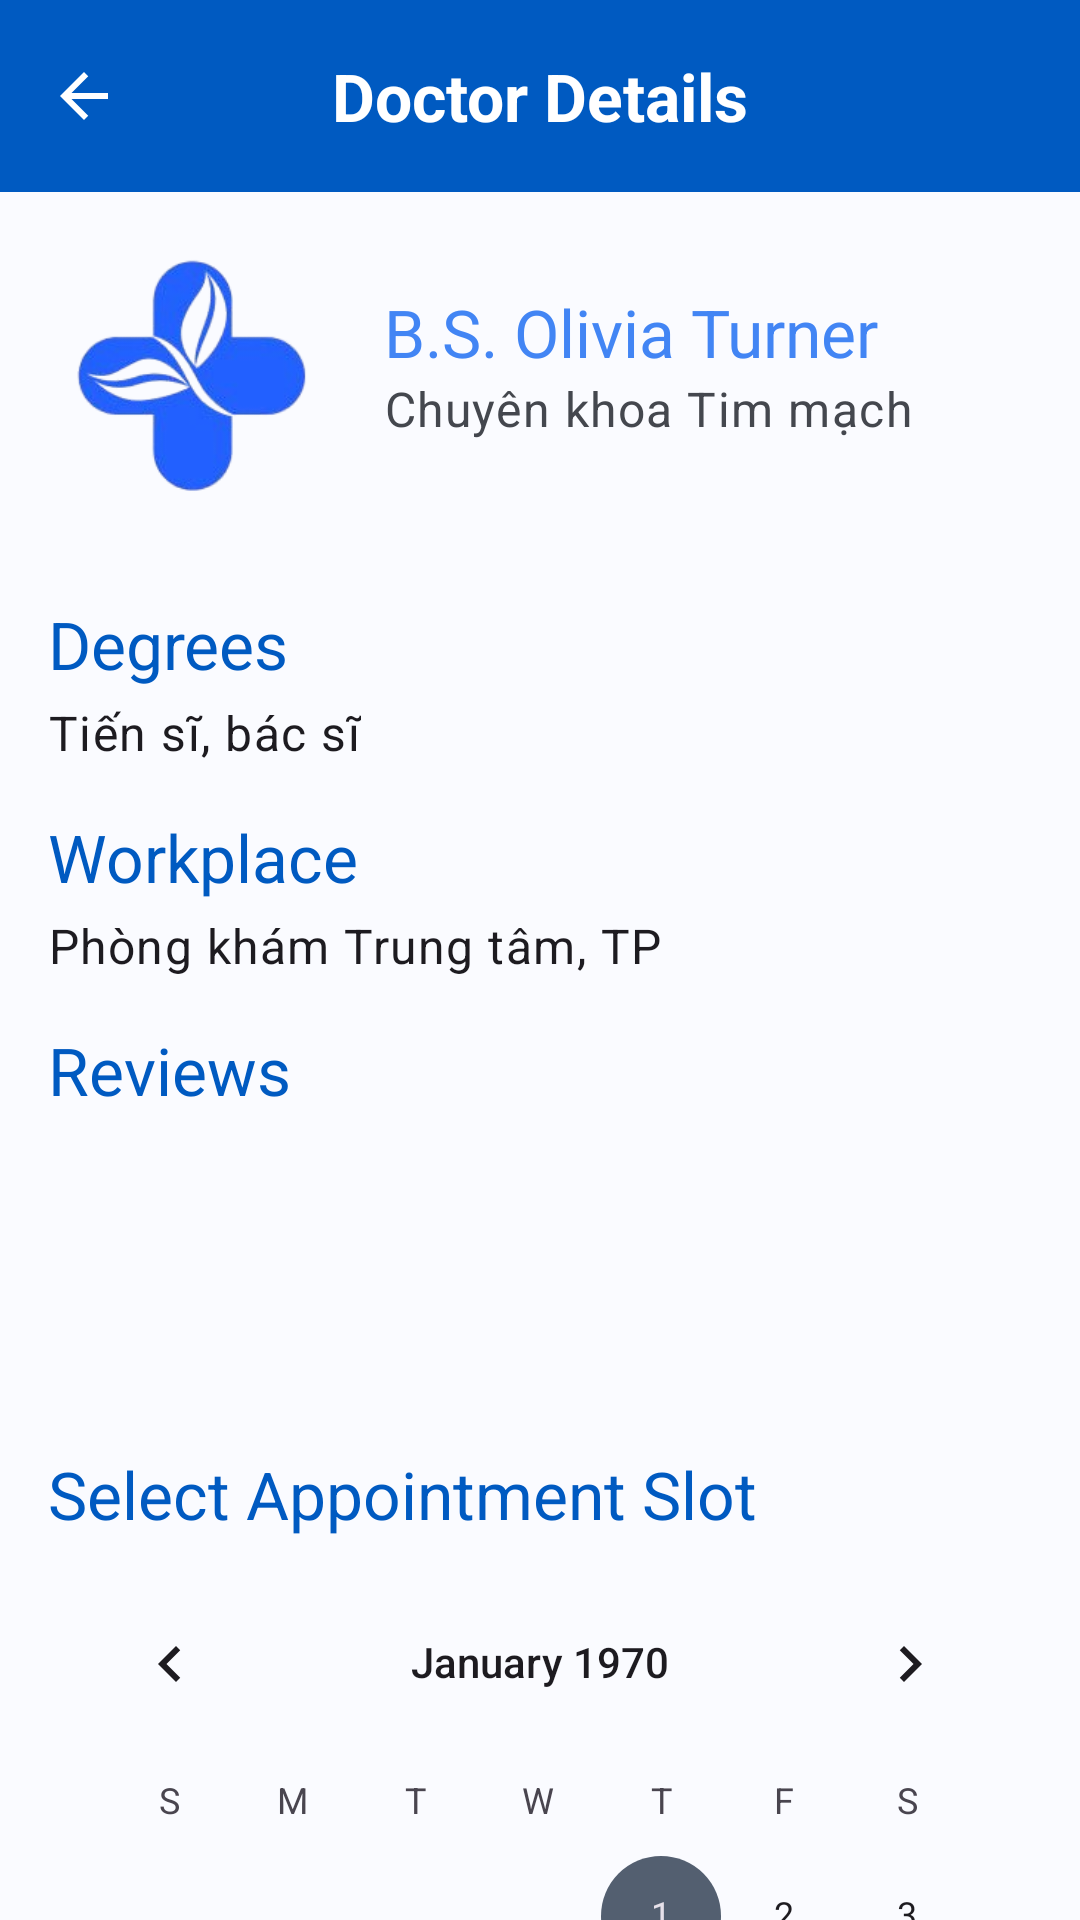

Write the Android layout XML for this screen, with the resource values it uses.
<!-- AndroidManifest.xml: application theme Theme.MedibookAndroid -->
<!-- res/layout/fragment_patient_doctor_detail.xml -->
<?xml version="1.0" encoding="utf-8"?>
<androidx.coordinatorlayout.widget.CoordinatorLayout xmlns:android="http://schemas.android.com/apk/res/android"
    xmlns:app="http://schemas.android.com/apk/res-auto"
    xmlns:tools="http://schemas.android.com/tools"
    android:layout_width="match_parent"
    android:layout_height="match_parent"
    tools:context=".ui.patient.fragment.PatientDoctorDetailFragment">

    <com.google.android.material.appbar.AppBarLayout
        android:layout_width="match_parent"
        android:layout_height="wrap_content"
        android:background="@color/md_theme_surfaceTint">

        <com.google.android.material.appbar.MaterialToolbar
            android:id="@+id/toolbar"
            android:layout_width="match_parent"
            android:layout_height="?attr/actionBarSize"
            app:navigationIcon="@drawable/ic_arrow_back"
            app:navigationIconTint="@android:color/white">

            <TextView
                android:layout_width="wrap_content"
                android:layout_height="wrap_content"
                android:text="@string/doctor_detail"
                android:layout_gravity="center"
                android:textAppearance="@style/TextAppearance.Material3.TitleLarge"
                android:textStyle="bold"
                android:textColor="@android:color/white"
                />

        </com.google.android.material.appbar.MaterialToolbar>

    </com.google.android.material.appbar.AppBarLayout>

    <androidx.core.widget.NestedScrollView
        android:layout_width="match_parent"
        android:layout_height="match_parent"
        app:layout_behavior="@string/appbar_scrolling_view_behavior">

        <androidx.constraintlayout.widget.ConstraintLayout
            android:layout_width="match_parent"
            android:layout_height="wrap_content"
            android:padding="16dp">

            <com.google.android.material.imageview.ShapeableImageView
                android:id="@+id/iv_doctor_avatar"
                android:layout_width="96dp"
                android:layout_height="96dp"
                android:scaleType="centerCrop"
                android:background="@drawable/logo2"
                app:layout_constraintStart_toStartOf="parent"
                app:layout_constraintTop_toTopOf="parent"
                app:shapeAppearanceOverlay="@style/ShapeAppearance.Material3.Corner.Full"
                tools:src="@tools:sample/avatars" />

            <TextView
                android:id="@+id/tv_doctor_name"
                android:layout_width="0dp"
                android:layout_height="wrap_content"
                android:layout_marginStart="16dp"
                android:layout_marginTop="16dp"
                android:text="B.S. Olivia Turner"
                android:textAppearance="@style/TextAppearance.Material3.TitleLarge"
                android:textColor="?attr/colorPrimary"
                app:layout_constraintEnd_toEndOf="parent"
                app:layout_constraintHorizontal_bias="0.0"
                app:layout_constraintStart_toEndOf="@+id/iv_doctor_avatar"
                app:layout_constraintTop_toTopOf="@+id/iv_doctor_avatar" />

            <TextView
                android:id="@+id/tv_doctor_specialty"
                android:layout_width="0dp"
                android:layout_height="wrap_content"
                android:layout_marginStart="16dp"
                android:text="Chuyên khoa Tim mạch"
                android:textAppearance="@style/TextAppearance.Material3.BodyLarge"
                android:textColor="?attr/colorOnSurfaceVariant"
                app:layout_constraintEnd_toEndOf="parent"
                app:layout_constraintHorizontal_bias="0.0"
                app:layout_constraintStart_toEndOf="@+id/iv_doctor_avatar"
                app:layout_constraintTop_toBottomOf="@+id/tv_doctor_name" />

            <TextView
                android:id="@+id/tv_doctor_qualification_label"
                android:layout_width="wrap_content"
                android:layout_height="wrap_content"
                android:layout_marginTop="24dp"
                android:text="@string/degrees"
                android:textAppearance="@style/TextAppearance.Material3.TitleLarge"
                android:textColor="@color/md_theme_surfaceTint"
                app:layout_constraintStart_toStartOf="parent"
                app:layout_constraintTop_toBottomOf="@+id/iv_doctor_avatar" />

            <TextView
                android:id="@+id/tv_doctor_qualification_value"
                android:layout_width="wrap_content"
                android:layout_height="wrap_content"
                android:layout_marginTop="4dp"
                android:text="Tiến sĩ, bác sĩ"
                android:textAppearance="@style/TextAppearance.Material3.BodyLarge"
                app:layout_constraintStart_toStartOf="parent"
                app:layout_constraintTop_toBottomOf="@+id/tv_doctor_qualification_label" />

            <TextView
                android:id="@+id/tv_doctor_workplace_label"
                android:layout_width="wrap_content"
                android:layout_height="wrap_content"
                android:layout_marginTop="16dp"
                android:text="@string/workplace"
                android:textAppearance="@style/TextAppearance.Material3.TitleLarge"
                android:textColor="@color/md_theme_surfaceTint"
                app:layout_constraintStart_toStartOf="parent"
                app:layout_constraintTop_toBottomOf="@+id/tv_doctor_qualification_value" />

            <TextView
                android:id="@+id/tv_doctor_workplace_value"
                android:layout_width="wrap_content"
                android:layout_height="wrap_content"
                android:layout_marginTop="4dp"
                android:text="Phòng khám Trung tâm, TP"
                android:textAppearance="@style/TextAppearance.Material3.BodyLarge"
                app:layout_constraintStart_toStartOf="parent"
                app:layout_constraintTop_toBottomOf="@+id/tv_doctor_workplace_label" />

            <TextView
                android:id="@+id/tv_doctor_reviews_label"
                android:layout_width="wrap_content"
                android:layout_height="wrap_content"
                android:layout_marginTop="16dp"
                android:text="@string/reviews"
                android:textAppearance="@style/TextAppearance.Material3.TitleLarge"
                android:textColor="@color/md_theme_surfaceTint"
                app:layout_constraintStart_toStartOf="parent"
                app:layout_constraintTop_toBottomOf="@+id/tv_doctor_workplace_value" />

            <FrameLayout
                android:id="@+id/fl_reviews_container"
                android:layout_width="0dp"
                android:layout_height="80dp"
                android:layout_marginTop="8dp"
                app:layout_constraintEnd_toEndOf="parent"
                app:layout_constraintStart_toStartOf="parent"
                app:layout_constraintTop_toBottomOf="@+id/tv_doctor_reviews_label">

                <androidx.recyclerview.widget.RecyclerView
                    android:id="@+id/rv_reviews"
                    android:layout_width="match_parent"
                    android:layout_height="match_parent"
                    android:orientation="horizontal"
                    app:layoutManager="androidx.recyclerview.widget.LinearLayoutManager"
                    tools:listitem="@layout/item_review" />

                <TextView
                    android:id="@+id/tv_no_reviews_available"
                    android:layout_width="wrap_content"
                    android:layout_height="wrap_content"
                    android:layout_gravity="center"
                    android:text="Chưa có đánh giá nào"
                    android:textAppearance="@style/TextAppearance.Material3.BodyMedium"
                    android:textColor="?attr/colorOnSurfaceVariant"
                    android:visibility="gone"
                    tools:visibility="visible" />

            </FrameLayout>
            <TextView
                android:id="@+id/tv_schedule_label"
                android:layout_width="wrap_content"
                android:layout_height="wrap_content"
                android:layout_marginTop="24dp"
                android:text="@string/select_appointment_slot"
                android:textAppearance="@style/TextAppearance.Material3.TitleLarge"
                android:textColor="@color/md_theme_surfaceTint"
                app:layout_constraintStart_toStartOf="parent"

                app:layout_constraintTop_toBottomOf="@+id/fl_reviews_container" />

            <CalendarView
                android:id="@+id/calendar_view"
                android:layout_width="0dp"
                android:layout_height="wrap_content"
                android:layout_marginTop="8dp"
                app:layout_constraintEnd_toEndOf="parent"
                app:layout_constraintStart_toStartOf="parent"
                app:layout_constraintTop_toBottomOf="@+id/tv_schedule_label" />

            <FrameLayout
                android:id="@+id/fl_time_slots_container"
                android:layout_width="0dp"
                android:layout_height="60dp"
                android:layout_marginTop="8dp"
                app:layout_constraintEnd_toEndOf="parent"
                app:layout_constraintStart_toStartOf="parent"
                app:layout_constraintTop_toBottomOf="@+id/calendar_view">

                <androidx.recyclerview.widget.RecyclerView
                    android:id="@+id/rv_time_slots"
                    android:layout_width="match_parent"
                    android:layout_height="match_parent"
                    android:orientation="horizontal"
                    app:layoutManager="androidx.recyclerview.widget.LinearLayoutManager"
                    tools:listitem="@layout/item_time_slot" />

                <TextView
                    android:id="@+id/tv_no_slots_available"
                    android:layout_width="wrap_content"
                    android:layout_height="wrap_content"
                    android:layout_gravity="center"
                    android:text="Không có ca làm việc"
                    android:textAppearance="@style/TextAppearance.Material3.BodyMedium"
                    android:textColor="?attr/colorOnSurfaceVariant"
                    android:visibility="gone"
                    tools:visibility="visible" />

            </FrameLayout>

            <com.google.android.material.button.MaterialButton
                android:id="@+id/btn_book_appointment"
                android:layout_width="0dp"
                android:layout_height="wrap_content"
                android:layout_marginTop="24dp"
                android:text="Đặt lịch hẹn"
                app:layout_constraintEnd_toEndOf="parent"
                app:layout_constraintStart_toStartOf="parent"
                app:layout_constraintTop_toBottomOf="@+id/fl_time_slots_container" />

        </androidx.constraintlayout.widget.ConstraintLayout>

    </androidx.core.widget.NestedScrollView>
</androidx.coordinatorlayout.widget.CoordinatorLayout>
<!-- res/layout/item_review.xml (included above) -->
<?xml version="1.0" encoding="utf-8"?>
<com.google.android.material.card.MaterialCardView xmlns:android="http://schemas.android.com/apk/res/android"
    xmlns:app="http://schemas.android.com/apk/res-auto"
    xmlns:tools="http://schemas.android.com/tools"
    android:layout_width="250dp"
    android:layout_height="match_parent"
    android:layout_marginEnd="8dp"
    app:cardBackgroundColor="?attr/colorSurfaceContainerLowest"
    app:cardElevation="0dp"
    app:strokeWidth="1dp"
    app:strokeColor="?attr/colorOutlineVariant">

    <LinearLayout
        android:layout_width="match_parent"
        android:layout_height="match_parent"
        android:orientation="vertical"
        android:padding="8dp">

        <TextView
            android:id="@+id/tv_patient_name"
            android:layout_width="wrap_content"
            android:layout_height="wrap_content"
            android:textAppearance="@style/TextAppearance.Material3.TitleSmall"
            android:textStyle="bold"
            tools:text="Nguyễn Văn A" />

        <RatingBar
            android:id="@+id/rating_bar_indicator"
            style="?android:attr/ratingBarStyleSmall"
            android:layout_width="wrap_content"
            android:layout_height="wrap_content"
            android:layout_marginTop="4dp"
            android:isIndicator="true"
            android:numStars="5"
            android:stepSize="0.5"
            tools:rating="4.5"
            android:progressTint="#FFC107"/>

        <TextView
            android:id="@+id/tv_review_comment"
            android:layout_width="match_parent"
            android:layout_height="0dp"
            android:layout_weight="1"
            android:layout_marginTop="4dp"
            android:ellipsize="end"
            android:maxLines="2"
            android:textAppearance="@style/TextAppearance.Material3.BodySmall"
            tools:text="Bác sĩ rất tuyệt vời và tận tâm..." />

    </LinearLayout>

</com.google.android.material.card.MaterialCardView>
<!-- res/layout/item_time_slot.xml (included above) -->
<?xml version="1.0" encoding="utf-8"?>
<com.google.android.material.chip.Chip xmlns:android="http://schemas.android.com/apk/res/android"
    xmlns:tools="http://schemas.android.com/tools"
    android:layout_width="wrap_content"
    android:layout_height="wrap_content"
    android:layout_marginEnd="8dp"
    style="@style/Widget.Material3.Chip.Suggestion"
    tools:text="10:00 AM" />
<!-- resources referenced by this layout -->
<resources>
  <color name="md_theme_surfaceTint">#FF005AC1</color>
  <!-- drawable ic_arrow_back (drawable) -->
  <vector xmlns:android="http://schemas.android.com/apk/res/android"
      android:width="24dp"
      android:height="24dp"
      android:viewportWidth="24.0"
      android:viewportHeight="24.0">
    <path
        android:fillColor="@color/md_theme_surfaceTint"
        android:pathData="M20,11H7.83l5.59,-5.59L12,4l-8,8 8,8 1.41,-1.41L7.83,13H20v-2z"/>
  </vector>
  <string name="degrees">Degrees</string>
  <string name="doctor_detail">Doctor Details</string>
  <string name="reviews">Reviews</string>
  <string name="select_appointment_slot">Select Appointment Slot</string>
  <string name="workplace">Workplace</string>
  <color name="md_theme_primary">#FF4285F4</color>
  <color name="md_theme_onPrimary">#FFFFFFFF</color>
  <color name="md_theme_primaryContainer">#FFD0E3FF</color>
  <color name="md_theme_onPrimaryContainer">#FF001B3E</color>
  <color name="md_theme_secondary">#FF535F70</color>
  <color name="md_theme_onSecondary">#FFFFFFFF</color>
  <color name="md_theme_secondaryContainer">#FFD7E3F8</color>
  <color name="md_theme_onSecondaryContainer">#FF101C2B</color>
  <color name="md_theme_tertiary">#FF6B5778</color>
  <color name="md_theme_onTertiary">#FFFFFFFF</color>
  <color name="md_theme_tertiaryContainer">#FFF3DAFF</color>
  <color name="md_theme_onTertiaryContainer">#FF251431</color>
  <color name="md_theme_error">#FFB00020</color>
  <color name="md_theme_onError">#FFFFFFFF</color>
  <color name="md_theme_errorContainer">#FFFFDAD6</color>
  <color name="md_theme_onErrorContainer">#FF410002</color>
  <color name="md_theme_background">#FFFAFBFF</color>
  <color name="md_theme_onBackground">#FF1A1C1E</color>
  <color name="md_theme_surface">#FFFAFBFF</color>
  <color name="md_theme_onSurface">#FF1A1C1E</color>
  <color name="md_theme_surfaceVariant">#FFE0E2EC</color>
  <color name="md_theme_onSurfaceVariant">#FF44474E</color>
  <color name="md_theme_outline">#FF74777F</color>
  <color name="md_theme_inverseOnSurface">#FFF1F0F4</color>
  <color name="md_theme_inverseSurface">#FF2F3033</color>
  <color name="md_theme_inversePrimary">#FFA9C7FF</color>
</resources>
